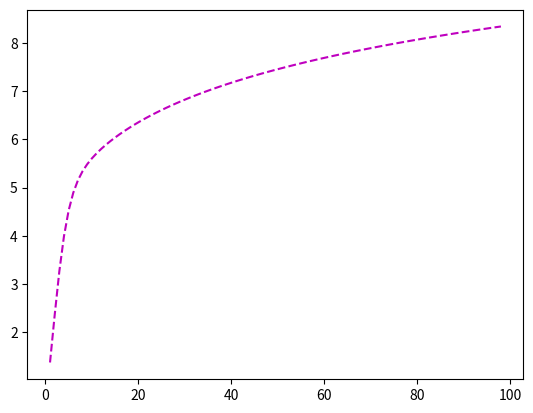

The matplotlib source for this figure:
import numpy as np
np.seterr(divide='ignore', invalid='ignore')

def bb(n,K):
    return float(n);
def dd(n,K):
    return float(n*n)/float(K);
def gg(n,K):
    return bb(n,K)+dd(n,K);

def matrixpopulator(i,j,K):
    output=0.0;
    if(i==j):
        #output="-g%i"%i;
        output=-gg(i,K);
    elif(i+1==j):
        #output="b%i"%i;
        output=bb(i,K);
    elif(i==j+1):
        #output="d%i"%i;
        output=dd(i,K);
    return output;

def makethematrix(K):
    #maxn=int(K/2)
    maxn=int(K)
    ourtrix=np.array([[matrixpopulator(i+1,j+1,K) for j in range(maxn)] for i in range(maxn)])
    return ourtrix;

def exitvec1(K):#extinction
    #maxn=int(K/2)
    maxn=int(K)
    outvec=np.array([0. for i in range(maxn)])
    outvec[0]=-dd(1,K)
    #np.insert(outvec,0,-dd(1,K))
    return outvec;
def exitvec2(K):#invasion
    #maxn=int(K/2)
    maxn=int(K)
    outvec=np.array([0. for i in range(maxn)])
    outvec[-1]=-bb(maxn-1,K)
    return outvec;

def probvec1(K):
    return np.linalg.inv(makethematrix(K)).dot(exitvec1(K))
def probvec2(K):#questionable
    #return np.array([1. for i in range(K)])-probvec1(K)
    return np.linalg.inv(makethematrix(K)).dot(exitvec2(K))

def phivec1(K):
    return -np.linalg.inv(makethematrix(K)).dot(probvec1(K))
def phivec2(K):
    return -np.linalg.inv(makethematrix(K)).dot(probvec2(K))

def tauinv(K):
    return phivec2(K)/probvec2(K)
def taufai(K):
    return phivec1(K)/probvec1(K)

#print(dd(1,4))
#print(exitvec1(4))
#temp=np.linalg.inv(makethematrix(4))
#print(temp.dot(makethematrix(4)))
#print (makethematrix(4))
import matplotlib.pyplot as plt
#plt.plot([probvec1(j)[0] for j in range(1,100)],'m--',label='trytry')#tdatumK[-1],
#plt.xlim(0,100);plt.ylim(0,1)
#plt.plot([taufai(j)[0] for j in range(1,100)],'m--',label='trytry')#tdatumK[-1],
plt.plot([tauinv(j)[0] for j in range(1,100)],'m--',label='trytry')#tdatumK[-1],
plt.show()

